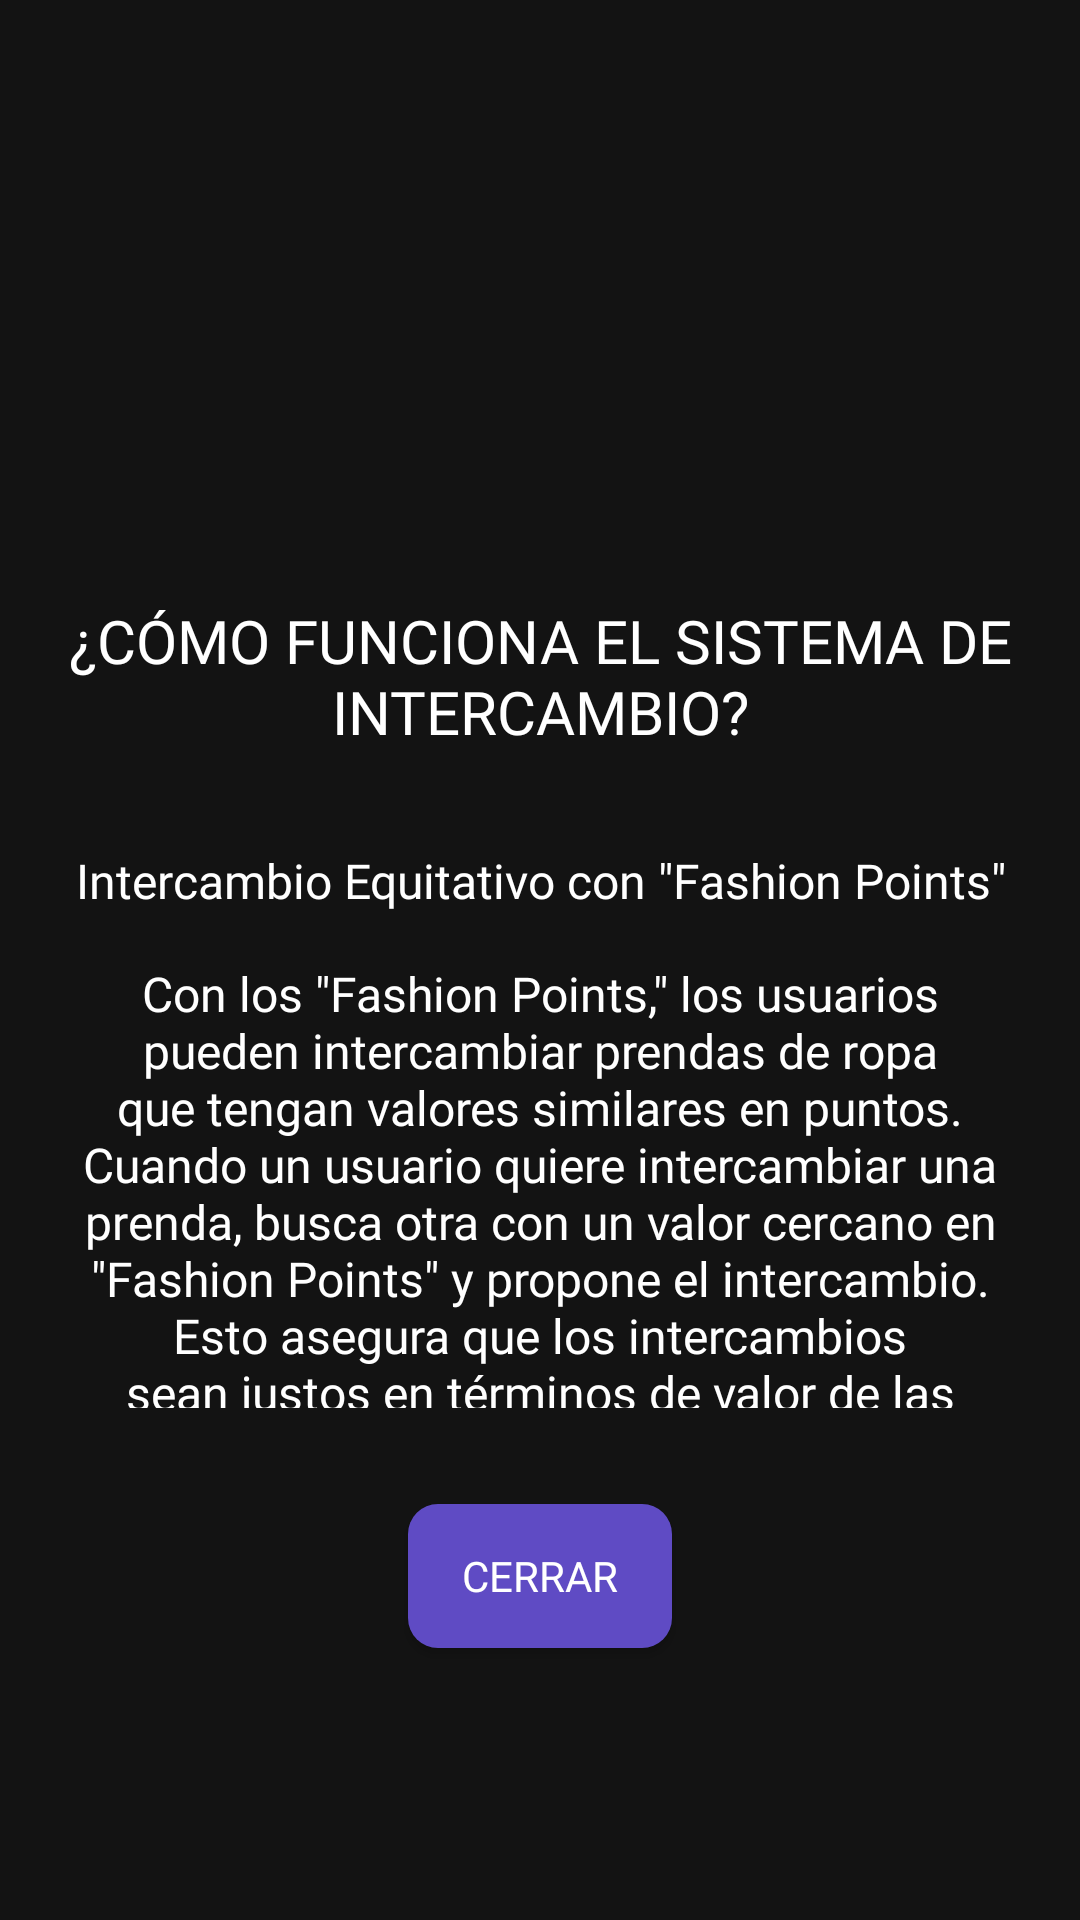

Produce the Android XML layout that renders to this screen, including the resource entries it uses.
<!-- AndroidManifest.xml: application theme Theme.Firebaseconfig -->
<!-- res/layout/how_exchange_works_fragment.xml -->
<?xml version="1.0" encoding="utf-8"?>
<androidx.constraintlayout.widget.ConstraintLayout xmlns:android="http://schemas.android.com/apk/res/android"
    xmlns:app="http://schemas.android.com/apk/res-auto"
    xmlns:tools="http://schemas.android.com/tools"
    android:layout_width="match_parent"
    android:layout_height="match_parent"
    android:background="@color/black_soft">

    <TextView
        android:id="@+id/textView69"
        android:layout_width="wrap_content"
        android:layout_height="wrap_content"
        android:layout_marginTop="200dp"
        android:fontFamily="@font/bold"
        android:text="¿CÓMO FUNCIONA EL SISTEMA DE INTERCAMBIO?"
        android:textAlignment="center"
        android:textColor="@color/white"
        android:textSize="20sp"
        app:layout_constraintEnd_toEndOf="parent"
        app:layout_constraintStart_toStartOf="parent"
        app:layout_constraintTop_toTopOf="parent" />

    <TextView
        android:id="@+id/textView74"
        android:layout_width="wrap_content"
        android:layout_height="wrap_content"
        android:layout_marginTop="32dp"
        android:fontFamily="@font/bold"
        android:text="Intercambio Equitativo con &quot;Fashion Points&quot;"
        android:textAlignment="center"
        android:textColor="@color/white"
        android:textSize="16sp"
        app:layout_constraintEnd_toEndOf="parent"
        app:layout_constraintStart_toStartOf="parent"
        app:layout_constraintTop_toBottomOf="@+id/textView69" />

    <TextView
        android:id="@+id/textView75"
        android:layout_width="322dp"
        android:layout_height="149dp"
        android:layout_marginStart="16dp"
        android:layout_marginTop="16dp"
        android:layout_marginEnd="16dp"
        android:fontFamily="@font/regular"
        android:text="Con los &quot;Fashion Points,&quot; los usuarios pueden intercambiar prendas de ropa que tengan valores similares en puntos. Cuando un usuario quiere intercambiar una prenda, busca otra con un valor cercano en &quot;Fashion Points&quot; y propone el intercambio. Esto asegura que los intercambios sean justos en términos de valor de las prendas, fomentando la moda sostenible y consciente."
        android:textAlignment="center"
        android:textColor="@color/white"
        android:textSize="16sp"
        app:layout_constraintEnd_toEndOf="parent"
        app:layout_constraintStart_toStartOf="parent"
        app:layout_constraintTop_toBottomOf="@+id/textView74" />

    <Button
        android:id="@+id/closeBtn"
        android:layout_width="wrap_content"
        android:layout_height="wrap_content"
        android:layout_marginTop="32dp"
        android:background="@drawable/main_btn"
        android:fontFamily="@font/bold"
        android:text="Cerrar"
        android:textColor="@color/white"
        app:layout_constraintEnd_toEndOf="parent"
        app:layout_constraintStart_toStartOf="parent"
        app:layout_constraintTop_toBottomOf="@+id/textView75" />
</androidx.constraintlayout.widget.ConstraintLayout>
<!-- resources referenced by this layout -->
<resources>
  <color name="black_soft">#131313</color>
  <color name="white">#FFFFFFFF</color>
  <!-- drawable main_btn (drawable) -->
  <?xml version="1.0" encoding="utf-8"?>
  <shape xmlns:android="http://schemas.android.com/apk/res/android">
      <solid android:color="#5F4BC4"/>
      <corners android:radius="10dp"/>
  </shape>
  <style name="Theme.Firebaseconfig" parent="Base.Theme.Firebaseconfig" />
  <style name="Base.Theme.Firebaseconfig" parent="Theme.AppCompat.DayNight.NoActionBar">
          
          
      </style>
</resources>
